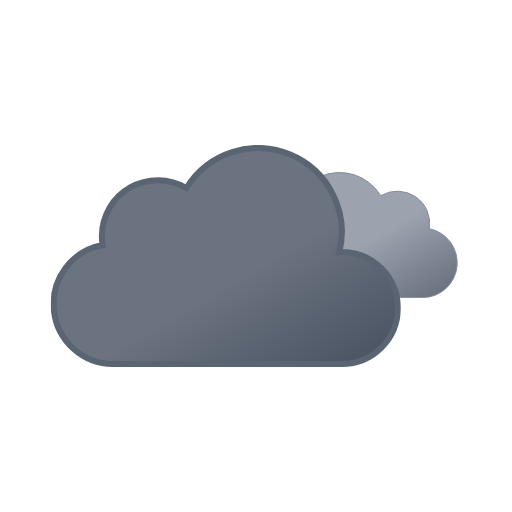
t = 0.00 s
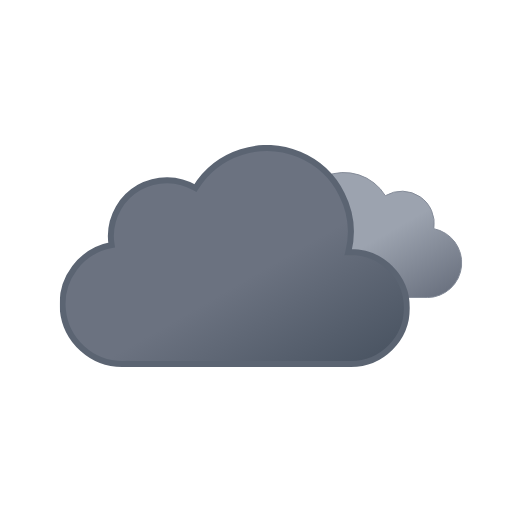
t = 0.75 s
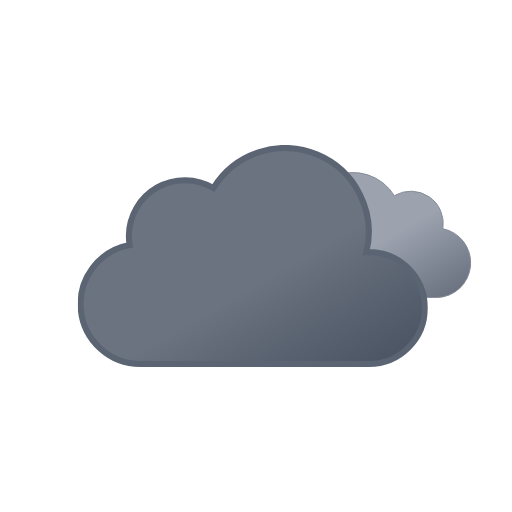
t = 2.25 s
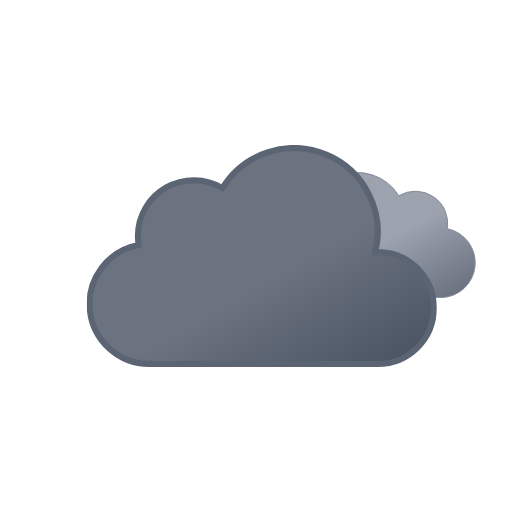
t = 3.00 s
t = 3.75 s: frame unchanged from t = 2.25 s, image omitted
t = 5.25 s: frame unchanged from t = 0.75 s, image omitted

The animated SVG that drew these frames (rendered in a browser with its animation timeline set to each time). Animation: 2 SMIL elements (animateTransform=2); one cycle of 6.00 s, repeats indefinitely.

<svg xmlns:xlink="http://www.w3.org/1999/xlink" viewBox="0 0 512 512" xmlns="http://www.w3.org/2000/svg">
  <defs>
    <linearGradient id="extreme-rain_svg__b" x1="52.7" x2="133.4" y1="9.6" y2="149.3" gradientUnits="userSpaceOnUse">
      <stop offset="0" stop-color="#9ca3af"/>
      <stop offset=".5" stop-color="#9ca3af"/>
      <stop offset="1" stop-color="#6b7280"/>
    </linearGradient>
    <linearGradient id="extreme-rain_svg__c" x1="99.5" x2="232.6" y1="30.7" y2="261.4" gradientUnits="userSpaceOnUse">
      <stop offset="0" stop-color="#6b7280"/>
      <stop offset=".5" stop-color="#6b7280"/>
      <stop offset="1" stop-color="#4b5563"/>
    </linearGradient>
    <linearGradient id="extreme-rain_svg__a" x1="1381.3" x2="1399.5" y1="-1144.7" y2="-1097.4" gradientTransform="rotate(-9 8002.567 8233.063)" gradientUnits="userSpaceOnUse">
      <stop offset="0" stop-color="#0b65ed"/>
      <stop offset=".5" stop-color="#0a5ad4"/>
      <stop offset="1" stop-color="#0950bc"/>
    </linearGradient>
    <linearGradient xlink:href="#extreme-rain_svg__a" id="extreme-rain_svg__h" x1="1436.7" x2="1454.9" y1="-1137" y2="-1089.7" gradientTransform="rotate(-9 8009.537 8233.037)"/>
    <linearGradient xlink:href="#extreme-rain_svg__a" id="extreme-rain_svg__k" x1="1492.1" x2="1510.3" y1="-1129.3" y2="-1082.1" gradientTransform="rotate(-9 8016.566 8233.078)"/>
    <symbol id="extreme-rain_svg__d" viewBox="0 0 200.3 126.1">
      <path fill="url(#extreme-rain_svg__b)" stroke="#848b98" stroke-miterlimit="10" d="M.5 93.2a32.4 32.4 0 0 0 32.4 32.4h129.8v-.1l2.3.1a34.8 34.8 0 0 0 6.5-68.9 32.4 32.4 0 0 0-48.5-33 48.6 48.6 0 0 0-88.6 37.1h-1.5A32.4 32.4 0 0 0 .5 93.1Z"/>
    </symbol>
    <symbol id="extreme-rain_svg__e" viewBox="0 0 350 222">
      <path fill="url(#extreme-rain_svg__c)" stroke="#5b6472" stroke-miterlimit="10" stroke-width="6" d="m291 107-2.5.1A83.9 83.9 0 0 0 135.6 43 56 56 0 0 0 51 91a56.6 56.6 0 0 0 .8 9A60 60 0 0 0 63 219l4-.2v.2h224a56 56 0 0 0 0-112Z"/>
    </symbol>
    <symbol id="extreme-rain_svg__n" overflow="visible" viewBox="0 0 398 222">
      <use xlink:href="#extreme-rain_svg__d" width="200.3" height="126.1" transform="translate(198 27)">
        <animateTransform additive="sum" attributeName="transform" dur="6s" repeatCount="indefinite" type="translate" values="-9 0; 9 0; -9 0"/>
      </use>
      <use xlink:href="#extreme-rain_svg__e" width="350" height="222">
        <animateTransform additive="sum" attributeName="transform" dur="6s" repeatCount="indefinite" type="translate" values="-18 0; 18 0; -18 0"/>
      </use>
    </symbol>
  </defs>
  <use xlink:href="#extreme-rain_svg__n" width="398" height="222" transform="translate(68.84 145)"/>
  <use xlink:href="#extreme-rain_svg__o" width="129" height="57" transform="translate(191.5 343.5)"/>
</svg>
